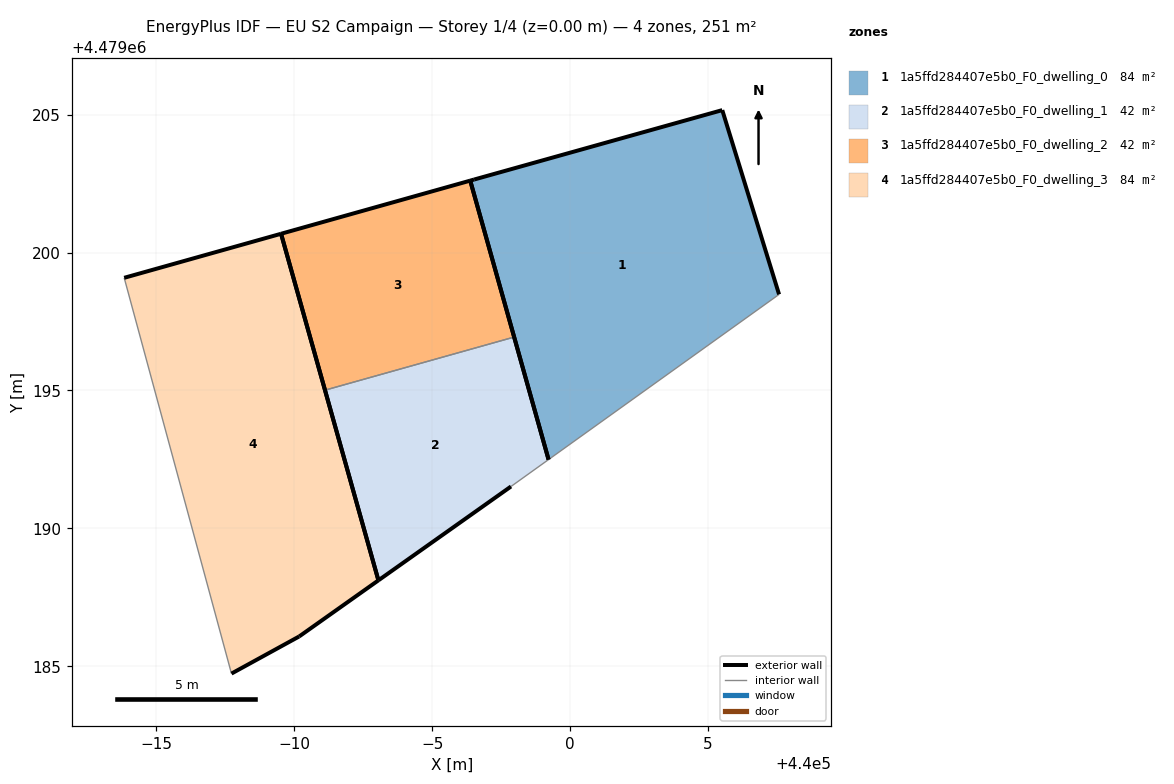
=== STOREY PLAN SPEC (per zone: floor XY polygon, exterior-wall plan segments, windows/doors) ===
zone 1: 1a5ffd284407e5b0_F0_dwelling_0  (83.8 m²)
  floor: (440007.57, 4479198.48) (440005.51, 4479205.16) (439996.52, 4479202.64) (439996.38, 4479202.60) (439999.22, 4479192.50)
  exterior wall: (439999.22, 4479192.50) – (439996.38, 4479202.60)  [10.5 m]
  exterior wall: (439996.38, 4479202.60) – (439996.52, 4479202.64)  [0.1 m]
  exterior wall: (439996.52, 4479202.64) – (440005.51, 4479205.16)  [9.3 m]
  exterior wall: (440005.51, 4479205.16) – (440007.57, 4479198.48)  [7.0 m]
  interior walls: 1
zone 2: 1a5ffd284407e5b0_F0_dwelling_1  (41.9 m²)
  floor: (439997.86, 4479191.52) (439999.22, 4479192.50) (439997.97, 4479196.94) (439991.12, 4479195.01) (439993.05, 4479188.12)
  exterior wall: (439993.05, 4479188.12) – (439991.12, 4479195.01)  [7.2 m]
  exterior wall: (439997.97, 4479196.94) – (439999.22, 4479192.50)  [4.6 m]
  exterior wall: (439997.86, 4479191.52) – (439993.05, 4479188.12)  [5.9 m]
  interior walls: 2
zone 3: 1a5ffd284407e5b0_F0_dwelling_2  (41.9 m²)
  floor: (439997.97, 4479196.94) (439996.38, 4479202.60) (439989.53, 4479200.68) (439991.12, 4479195.01)
  exterior wall: (439989.53, 4479200.68) – (439996.38, 4479202.60)  [7.1 m]
  exterior wall: (439996.38, 4479202.60) – (439997.97, 4479196.94)  [5.9 m]
  exterior wall: (439991.12, 4479195.01) – (439989.53, 4479200.68)  [5.9 m]
  interior walls: 1
zone 4: 1a5ffd284407e5b0_F0_dwelling_3  (83.8 m²)
  floor: (439990.18, 4479186.09) (439993.05, 4479188.12) (439989.53, 4479200.68) (439983.84, 4479199.08) (439987.73, 4479184.74)
  exterior wall: (439983.84, 4479199.08) – (439989.53, 4479200.68)  [5.9 m]
  exterior wall: (439989.53, 4479200.68) – (439993.05, 4479188.12)  [13.0 m]
  exterior wall: (439993.05, 4479188.12) – (439990.18, 4479186.09)  [3.5 m]
  exterior wall: (439990.18, 4479186.09) – (439987.73, 4479184.74)  [2.8 m]
  interior walls: 1

=== DERIVED (storey summary) ===
Building: EU S2 Campaign
Storey: 1 of 4  (floor level z = 0.00 m)
Storey gross floor area: 251.4 m²
Zones on this storey: 4
  - 1a5ffd284407e5b0_F0_dwelling_0: floor 83.8 m²; exterior wall 27.0 m (80.9 m²); WWR 0.0%
  - 1a5ffd284407e5b0_F0_dwelling_1: floor 41.9 m²; exterior wall 17.7 m (53.0 m²); WWR 0.0%
  - 1a5ffd284407e5b0_F0_dwelling_2: floor 41.9 m²; exterior wall 18.9 m (56.7 m²); WWR 0.0%
  - 1a5ffd284407e5b0_F0_dwelling_3: floor 83.8 m²; exterior wall 25.3 m (75.8 m²); WWR 0.0%
Zone adjacency (shared interzone walls):
  - 1a5ffd284407e5b0_F0_dwelling_1 ↔ 1a5ffd284407e5b0_F0_dwelling_2